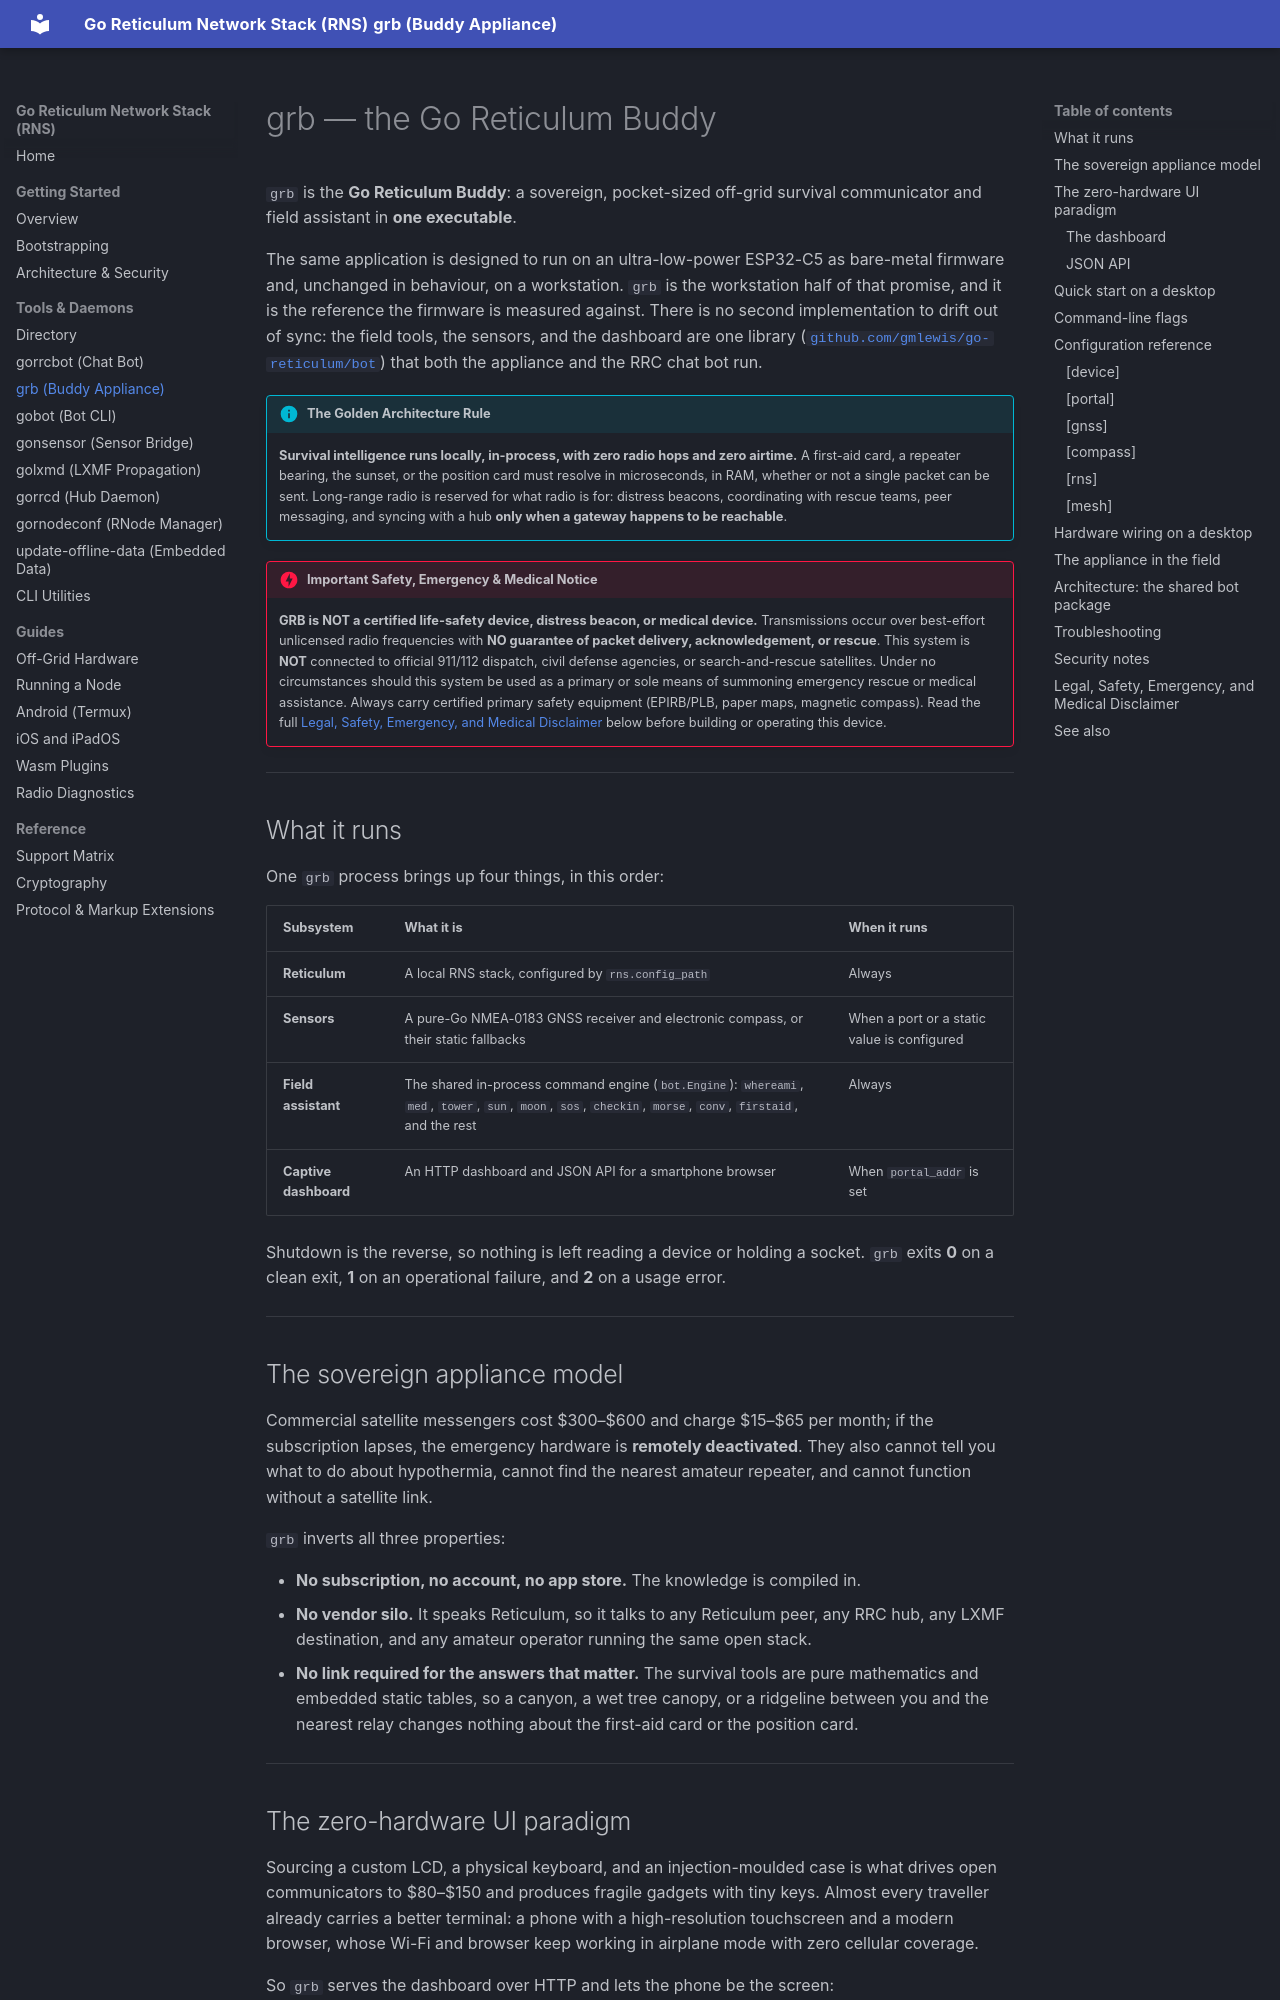

repository: gmlewis/go-reticulum · page: tools/grb/index.html · generator: mkdocs

# grb — the Go Reticulum Buddy

`grb` is the **Go Reticulum Buddy**: a sovereign, pocket-sized off-grid
survival communicator and field assistant in **one executable**.

The same application is designed to run on an ultra-low-power ESP32-C5 as
bare-metal firmware and, unchanged in behaviour, on a workstation. `grb` is the
workstation half of that promise, and it is the reference the firmware is
measured against. There is no second implementation to drift out of sync: the
field tools, the sensors, and the dashboard are one library
([`github.com/gmlewis/go-reticulum/bot`](https://pkg.go.dev/github.com/gmlewis/go-reticulum/bot))
that both the appliance
and the RRC chat bot run.

!!! info "The Golden Architecture Rule"
    **Survival intelligence runs locally, in-process, with zero radio hops and
    zero airtime.** A first-aid card, a repeater bearing, the sunset, or the
    position card must resolve in microseconds, in RAM, whether or not a single
    packet can be sent. Long-range radio is reserved for what radio is for:
    distress beacons, coordinating with rescue teams, peer messaging, and syncing
    with a hub **only when a gateway happens to be reachable**.

!!! danger "Important Safety, Emergency & Medical Notice"
    **GRB is NOT a certified life-safety device, distress beacon, or medical device.** Transmissions occur over best-effort unlicensed radio frequencies with **NO guarantee of packet delivery, acknowledgement, or rescue**. This system is **NOT** connected to official 911/112 dispatch, civil defense agencies, or search-and-rescue satellites. Under no circumstances should this system be used as a primary or sole means of summoning emergency rescue or medical assistance. Always carry certified primary safety equipment (EPIRB/PLB, paper maps, magnetic compass). Read the full [Legal, Safety, Emergency, and Medical Disclaimer](#legal-safety-emergency-and-medical-disclaimer) below before building or operating this device.

---

## What it runs

One `grb` process brings up four things, in this order:

| Subsystem | What it is | When it runs |
|---|---|---|
| **Reticulum** | A local RNS stack, configured by `rns.config_path` | Always |
| **Sensors** | A pure-Go NMEA-0183 GNSS receiver and electronic compass, or their static fallbacks | When a port or a static value is configured |
| **Field assistant** | The shared in-process command engine (`bot.Engine`): `whereami`, `med`, `tower`, `sun`, `moon`, `sos`, `checkin`, `morse`, `conv`, `firstaid`, and the rest | Always |
| **Captive dashboard** | An HTTP dashboard and JSON API for a smartphone browser | When `portal_addr` is set |

Shutdown is the reverse, so nothing is left reading a device or holding a
socket. `grb` exits **0** on a clean exit, **1** on an operational failure, and
**2** on a usage error.

---
